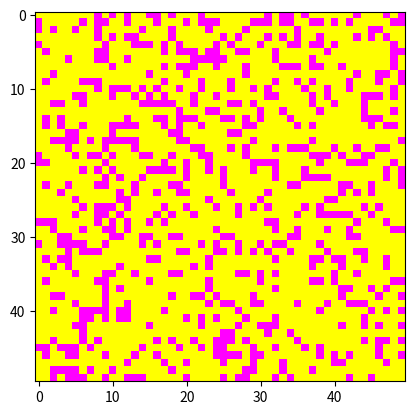

The script that saved this image:
import numpy as np
import matplotlib.pyplot as plt
import matplotlib.animation as animation

N = 50
FPS = 24
LIVE = 1
DEAD = 0
VALUES = [LIVE, DEAD]


def random_grid(N):
    return np.random.choice(VALUES, N * N, p=[0.25, 0.75]).reshape(N, N)


def step(self, frame, grid, N):
    new_grid = grid.copy()
    for i in range(N):
        for j in range(N):
            total = int((grid[i, (j - 1) % N] + grid[i, (j + 1) % N] +
                         grid[(i - 1) % N, j] + grid[(i + 1) % N, j] +
                         grid[(i - 1) % N, (j - 1) % N] + grid[(i - 1) % N, (j + 1) % N] +
                         grid[(i + 1) % N, (j - 1) % N] + grid[(i + 1) % N, (j + 1) % N]) / 1)
            if grid[i, j] == LIVE:
                if total < 2 or total > 3:
                    new_grid[i, j] = DEAD
            else:
                if total == 3:
                    new_grid[i, j] = LIVE

    frame.set_data(new_grid)
    grid[:] = new_grid[:]
    return frame


grid = random_grid(N)

fig, ax = plt.subplots()
img = ax.imshow(grid, interpolation='none', cmap='spring_r')
anim = animation.FuncAnimation(fig, step, fargs=(img, grid, N),
                               frames=15,
                               interval=FPS,
                               save_count=150)

plt.show()
